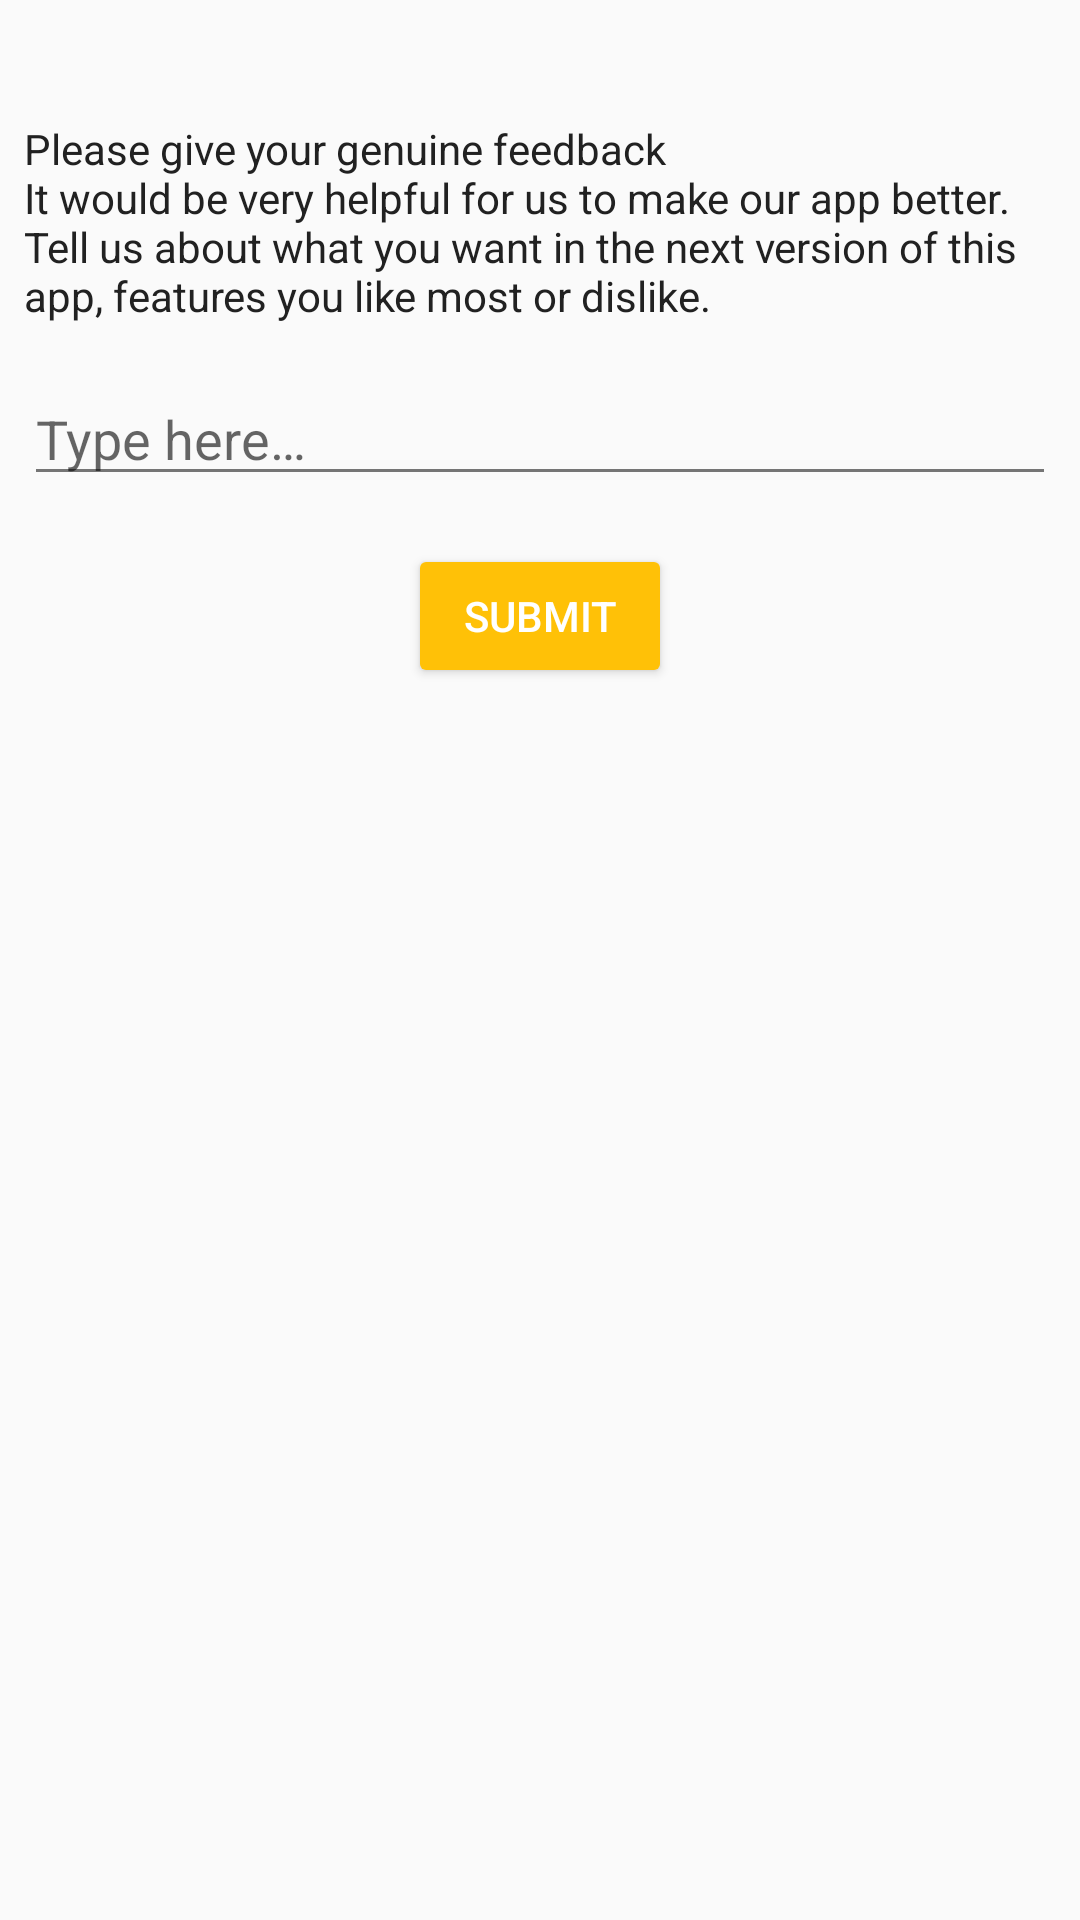

Produce the Android XML layout that renders to this screen, including the resource entries it uses.
<!-- AndroidManifest.xml: application theme AppTheme -->
<!-- res/layout/activity_feedback.xml -->
<?xml version="1.0" encoding="utf-8"?>

<android.support.constraint.ConstraintLayout xmlns:android="http://schemas.android.com/apk/res/android"
    xmlns:app="http://schemas.android.com/apk/res-auto"
    xmlns:tools="http://schemas.android.com/tools"
    android:layout_width="match_parent"
    android:layout_height="match_parent"
    tools:context="io.github.yuvrajsab.babblin.Feedback">

    <TextView
        android:id="@+id/textView18"
        android:layout_width="0dp"
        android:layout_height="wrap_content"
        android:layout_marginEnd="8dp"
        android:layout_marginStart="8dp"
        android:layout_marginTop="24dp"
        android:text="@string/feedback_heading"
        android:textAppearance="@style/TextAppearance.AppCompat.Body1"
        app:layout_constraintEnd_toEndOf="parent"
        app:layout_constraintStart_toStartOf="parent"
        app:layout_constraintTop_toBottomOf="@+id/imageView" />

    <EditText
        android:id="@+id/feedbackEt"
        android:layout_width="0dp"
        android:layout_height="wrap_content"
        android:layout_marginEnd="8dp"
        android:layout_marginStart="8dp"
        android:layout_marginTop="16dp"
        android:ems="10"
        android:hint="@string/type_here"
        android:inputType="textMultiLine"
        android:maxLength="500"
        app:layout_constraintEnd_toEndOf="parent"
        app:layout_constraintStart_toStartOf="parent"
        app:layout_constraintTop_toBottomOf="@+id/textView18" />

    <ImageView
        android:id="@+id/imageView"
        android:layout_width="wrap_content"
        android:layout_height="wrap_content"
        android:layout_marginTop="16dp"
        app:layout_constraintEnd_toEndOf="parent"
        app:layout_constraintStart_toStartOf="parent"
        app:layout_constraintTop_toTopOf="parent"
        app:srcCompat="@drawable/ic_feedback_black_48dp" />

    <Button
        android:id="@+id/feedbackSubmitBtn"
        android:layout_width="wrap_content"
        android:layout_height="wrap_content"
        android:layout_marginTop="16dp"
        android:backgroundTint="@color/colorAccent"
        android:text="submit"
        android:textColor="@color/white"
        app:layout_constraintEnd_toEndOf="parent"
        app:layout_constraintStart_toStartOf="parent"
        app:layout_constraintTop_toBottomOf="@+id/feedbackEt" />
</android.support.constraint.ConstraintLayout>
<!-- resources referenced by this layout -->
<resources>
  <color name="colorAccent">#FFC107</color>
  <color name="white">#ffffff</color>
  <string name="feedback_heading">Please give your genuine feedback\nIt would be very helpful for us to make our app better. Tell us about what you want in the next version of this app, features you like most or dislike.</string>
  <string name="type_here">Type here…</string>
  <style name="AppTheme" parent="Theme.AppCompat.Light.DarkActionBar">
          
          <item name="colorPrimary">@color/colorPrimary</item>
          <item name="colorPrimaryDark">@color/colorPrimaryDark</item>
          <item name="colorAccent">@color/colorAccent</item>
          <item name="android:textColorPrimary">@color/primaryTextColor</item>
          <item name="android:textColorSecondary">@color/secondaryTextColor</item>
          <item name="android:divider">@color/dividerColor</item>
          <item name="android:buttonTint">@color/colorAccent</item>
  
      </style>
  <color name="colorPrimary">#2196F3</color>
  <color name="colorPrimaryDark">#1976D2</color>
  <color name="primaryTextColor">#212121</color>
  <color name="secondaryTextColor">#757575</color>
  <color name="dividerColor">#BDBDBD</color>
</resources>
